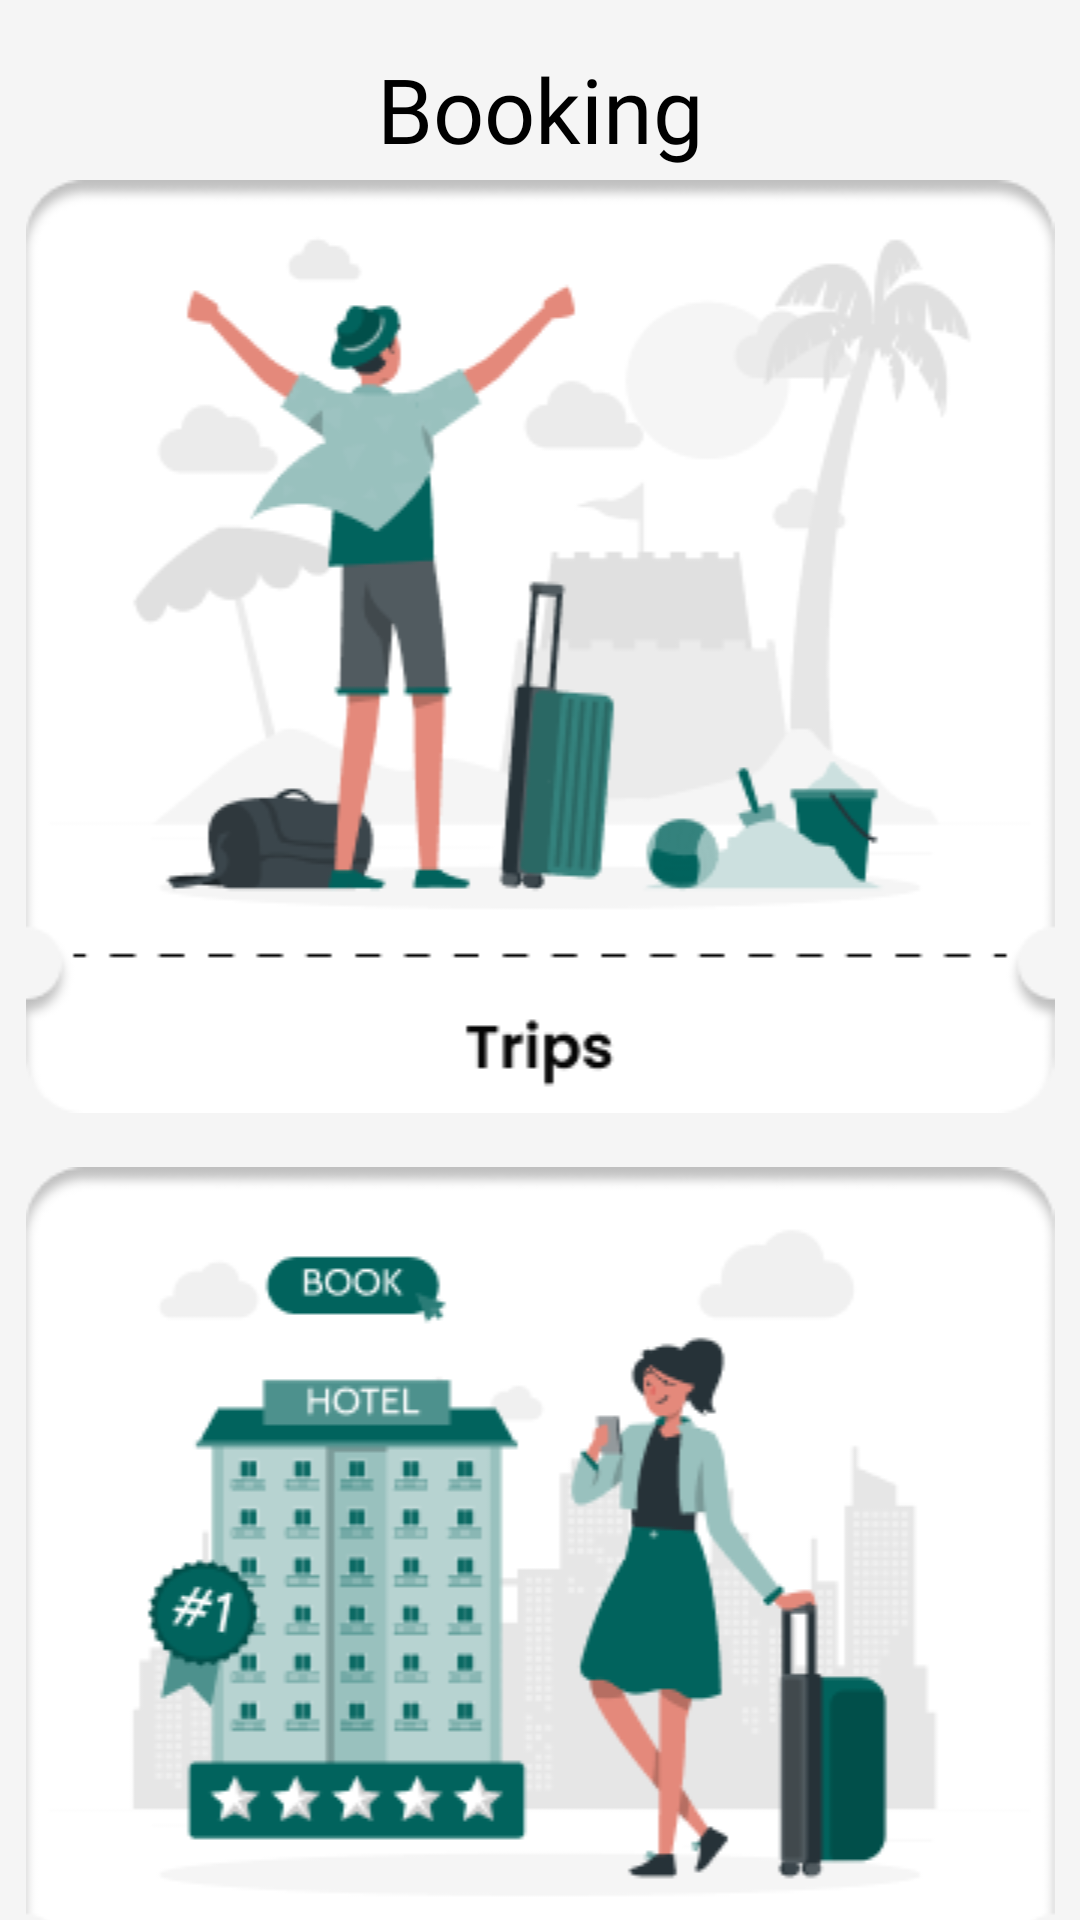

Produce the Android XML layout that renders to this screen, including the resource entries it uses.
<!-- AndroidManifest.xml: application theme Theme.BookingApp -->
<!-- res/layout/fragment_booking.xml -->
<?xml version="1.0" encoding="utf-8"?>
<FrameLayout xmlns:android="http://schemas.android.com/apk/res/android"
    xmlns:tools="http://schemas.android.com/tools"
    android:layout_width="match_parent"
    android:layout_height="match_parent"
    android:background="#F5F5F5"
    xmlns:app="http://schemas.android.com/apk/res-auto"
    tools:context=".Fragment.BookingFragment">

    
    <TextView
        android:id="@+id/title"
        android:layout_width="match_parent"
        android:layout_height="wrap_content"
        android:layout_marginTop="16dp"
        android:fontFamily="@font/poppins_bold"
        android:gravity="center"
        android:text="Booking"
        android:textColor="#000000"
        android:textSize="30sp" />

    
    <ScrollView
        android:layout_width="match_parent"
        android:layout_height="match_parent"
        android:layout_gravity="top"
        android:orientation="vertical"
        android:contextClickable="true"
        android:layout_marginTop="60dp"
        android:scrollbars="none">

        <LinearLayout
            android:layout_width="match_parent"
            android:layout_height="wrap_content"
            android:orientation="vertical">

            
            <ImageView
                android:id="@+id/trips"
                android:layout_width="match_parent"
                android:layout_height="wrap_content"
                android:src="@drawable/card1"
                android:layout_marginBottom="18dp"/>

            <ImageView
                android:id="@+id/hotels"
                android:layout_width="match_parent"
                android:layout_height="wrap_content"
                android:src="@drawable/card3"
                android:layout_marginBottom="18dp"/>

            <ImageView
                android:id="@+id/transport"
                android:layout_width="match_parent"
                android:layout_height="wrap_content"
                android:src="@drawable/card4"
                android:layout_marginBottom="18dp"/>

            <ImageView
                android:id="@+id/events"
                android:layout_width="match_parent"
                android:layout_height="wrap_content"
                android:src="@drawable/card2"
                android:layout_marginBottom="18dp"/>

            <ImageView
                android:id="@+id/trong"
                android:layout_width="match_parent"
                android:layout_height="wrap_content"
                android:layout_marginBottom="18dp"/>

            

        </LinearLayout>
    </ScrollView>

</FrameLayout>
<!-- resources referenced by this layout -->
<resources>
  <!-- drawable card1: png bitmap (drawable, 23966 bytes) -->
  <!-- drawable card2: png bitmap (drawable, 21361 bytes) -->
  <!-- drawable card3: png bitmap (drawable, 24450 bytes) -->
  <!-- drawable card4: png bitmap (drawable, 21111 bytes) -->
  <style name="Theme.BookingApp" parent="Base.Theme.BookingApp" />
  <style name="Base.Theme.BookingApp" parent="Theme.Material3.DayNight.NoActionBar">
          
           <item name="colorPrimary">#01635D</item>
      </style>
</resources>
